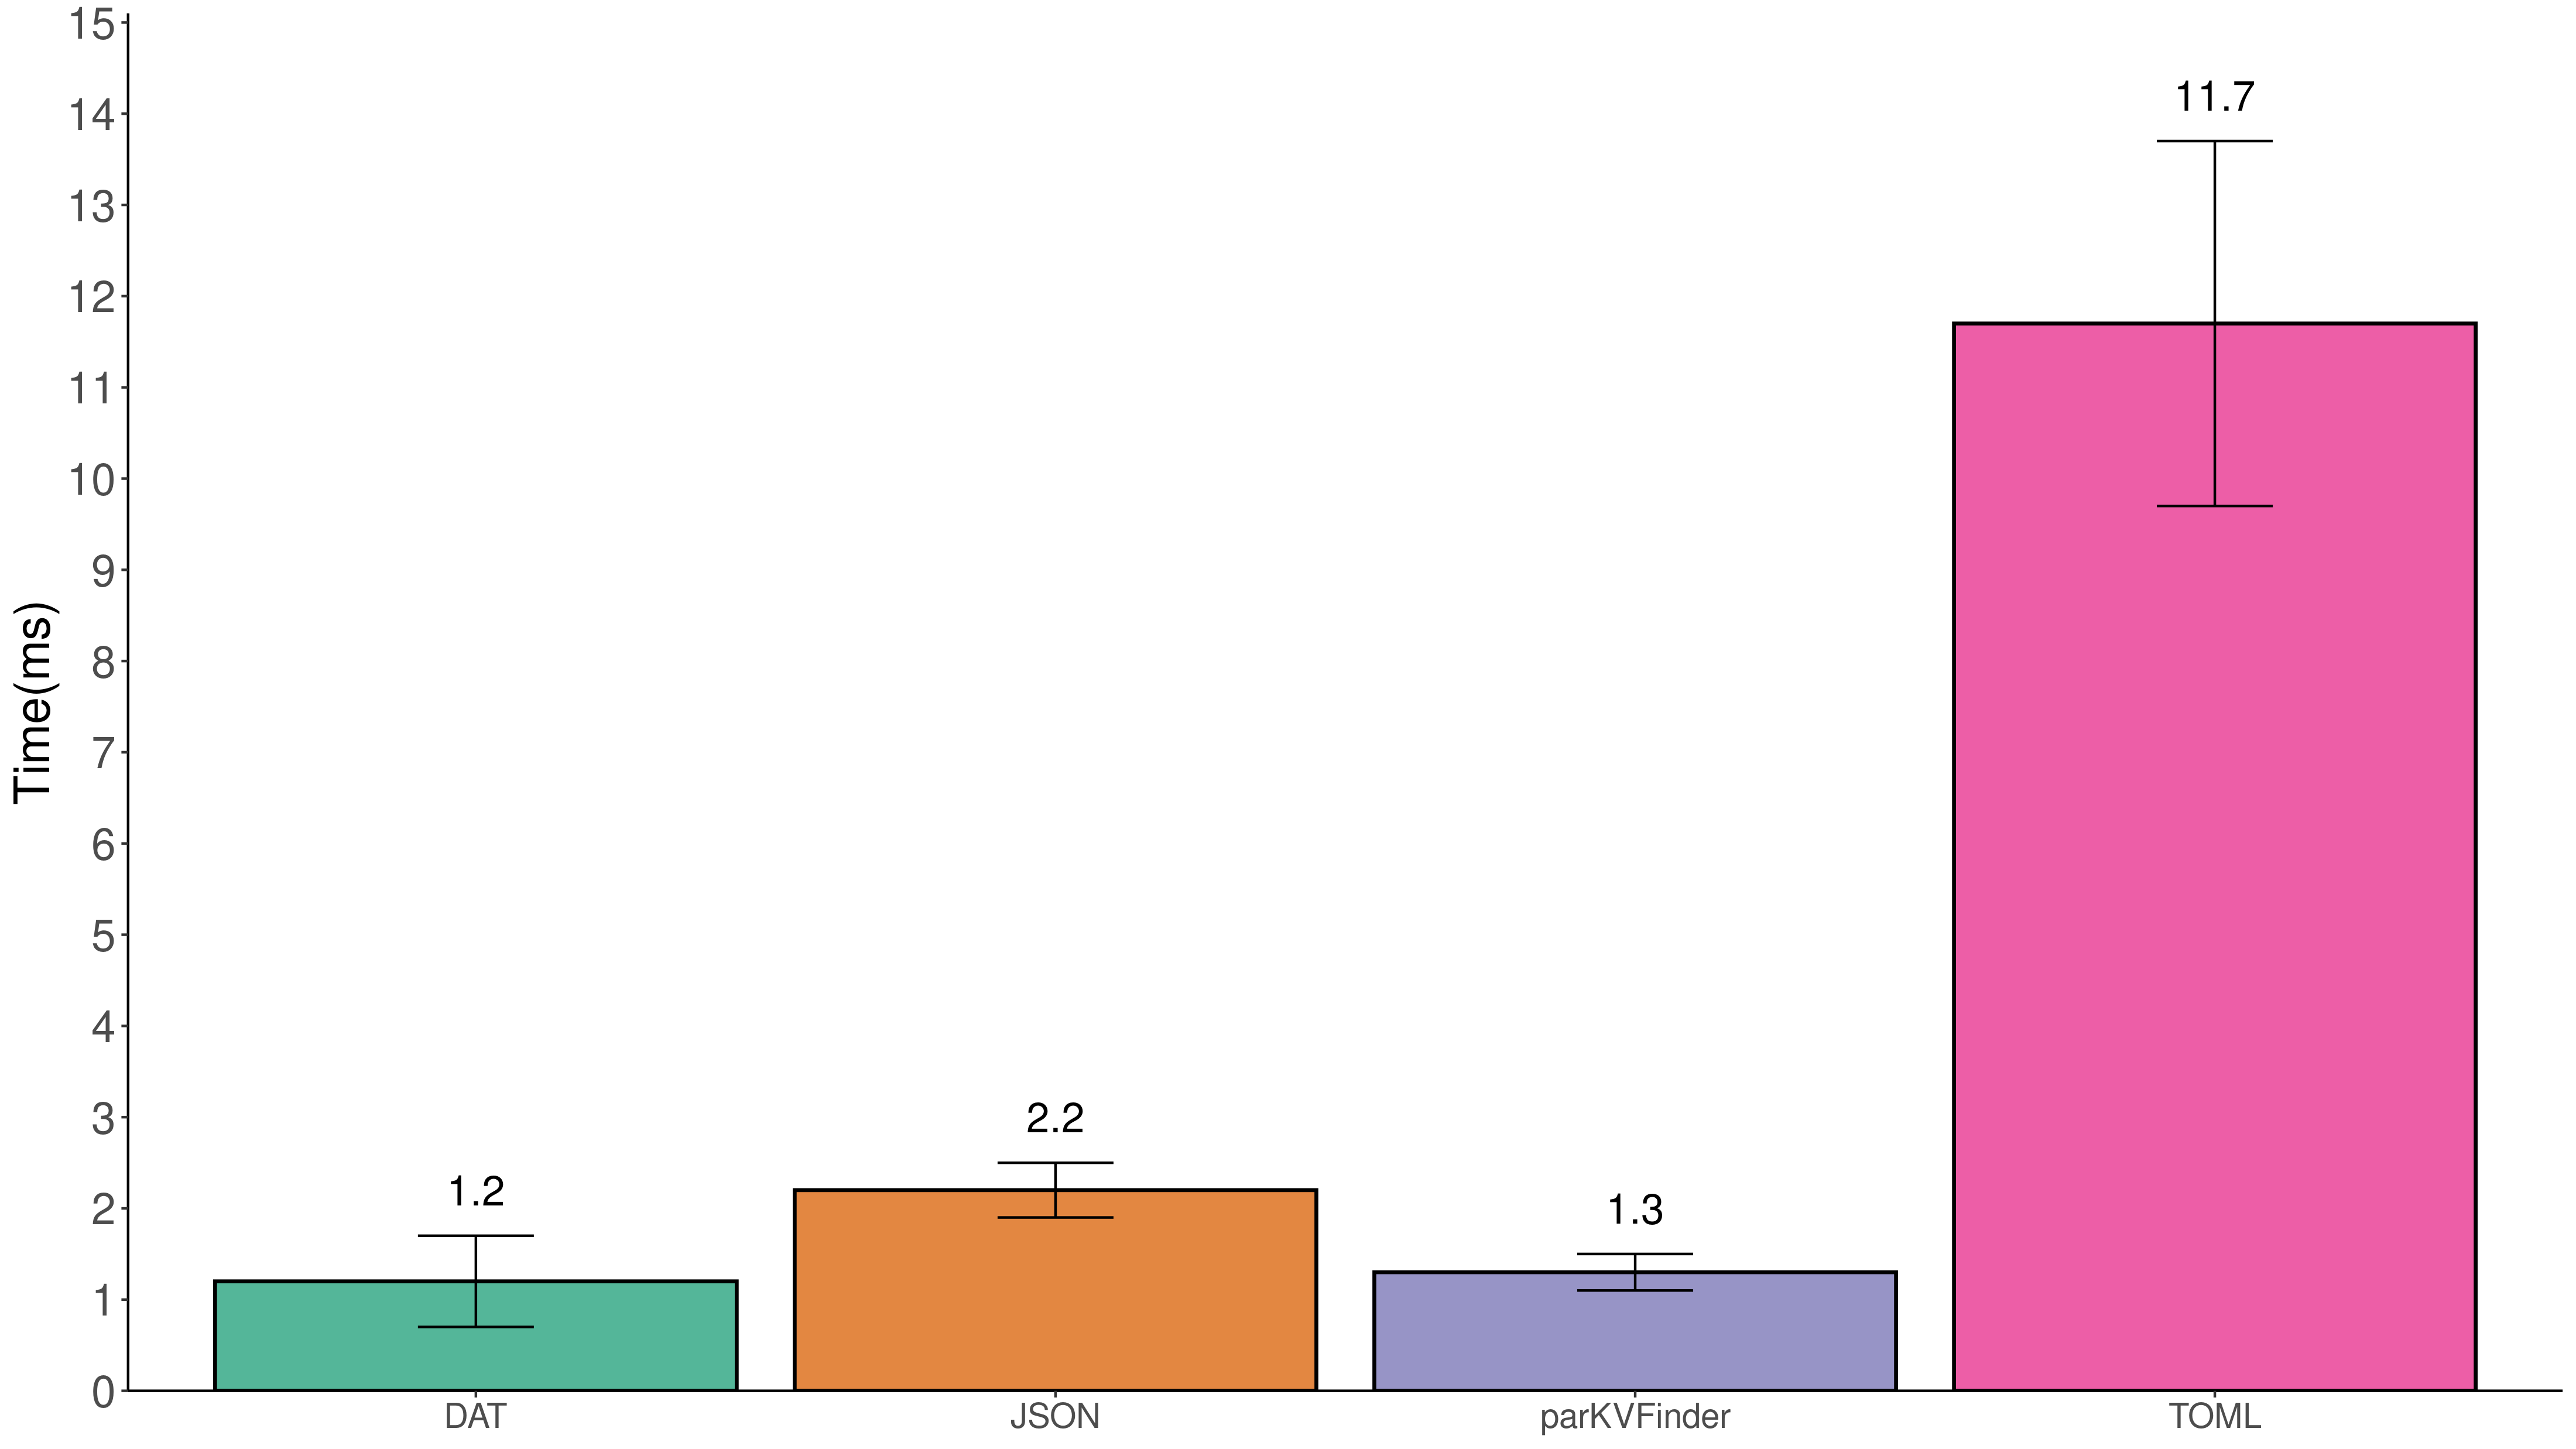

The file beside this chart, header and first rows:
, parKVFinder, DAT, TOML, JSON
1, 0.0017, 0.0015, 0.0153, 0.0026
2, 0.0012, 0.0008, 0.0108, 0.0023
3, 0.0013, 0.0008, 0.0105, 0.0018
4, 0.0012, 0.0008, 0.0107, 0.0021
5, 0.0012, 0.0020, 0.0110, 0.0022
AVERAGE, 0.0013, 0.0012, 0.0117, 0.0022
STD, 0.0002, 0.0005, 0.0020, 0.0003
